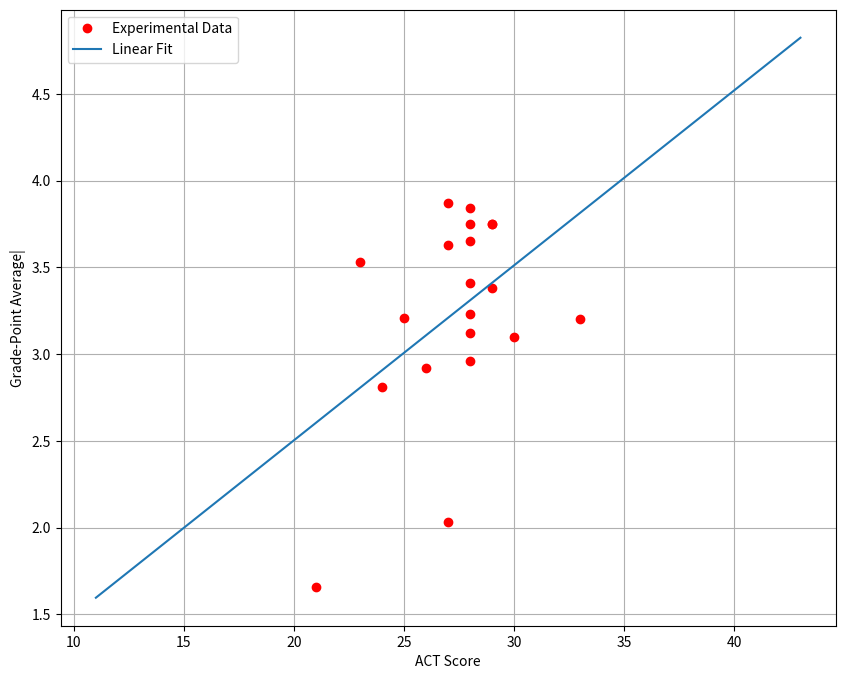

The script that saved this image:
# Bài 9 bình phương xấp xỉ rời rạc
# chọn y = ax + b
import numpy as np
import math
import matplotlib.pyplot as plt

def appf(a,x):
  return a[1] * x + a[0]
def BPTTRR(x, y, n):
    sums = [np.sum(np.fromiter((xi**j for xi in x), dtype=float), dtype=float) for j in range(n*2+1)]
    mtr = np.zeros((n+1,n+1))    
    b = np.zeros((n+1,1))
    for i in range(n+1):
        for j in range(n+1):
            mtr[i,j] = sums[i+j]
    for j in range(n+1):
        b[j,0] = np.sum(np.fromiter((x[i]**j * y[i] for i in range(len(x))), dtype=float)) 
    return np.linalg.solve(mtr, b)
    
data = np.array([[28,3.84],[25,3.21],[28,3.23],
                 [27,3.63],[28,3.75],[33,3.20],
                 [28,3.41],[29,3.38],[23,3.53],
                 [27,2.03],[29,3.75],[28,3.65],
                 [27,3.87],[29,3.75],[21,1.66],
                 [28,3.12],[28,2.96],[26,2.92],
                 [30,3.10],[24,2.81]])
x = data[:, 0]
y = data[:, 1]
a = BPTTRR(x,y,1)
print('+ He so cua da thuc:', np.transpose(a))

plt.figure(figsize=(10,8))
plt.xlabel('ACT Score')
plt.ylabel('Grade-Point Average|')
plt.grid(True)


plt.plot(x, y, "ro", label="Experimental Data")


x_vals = np.linspace(min(x[:]-10), max(x[:]+10), 10)


plt.plot(x_vals, appf(a,x_vals), label="Linear Fit")


plt.legend()
plt.show()
